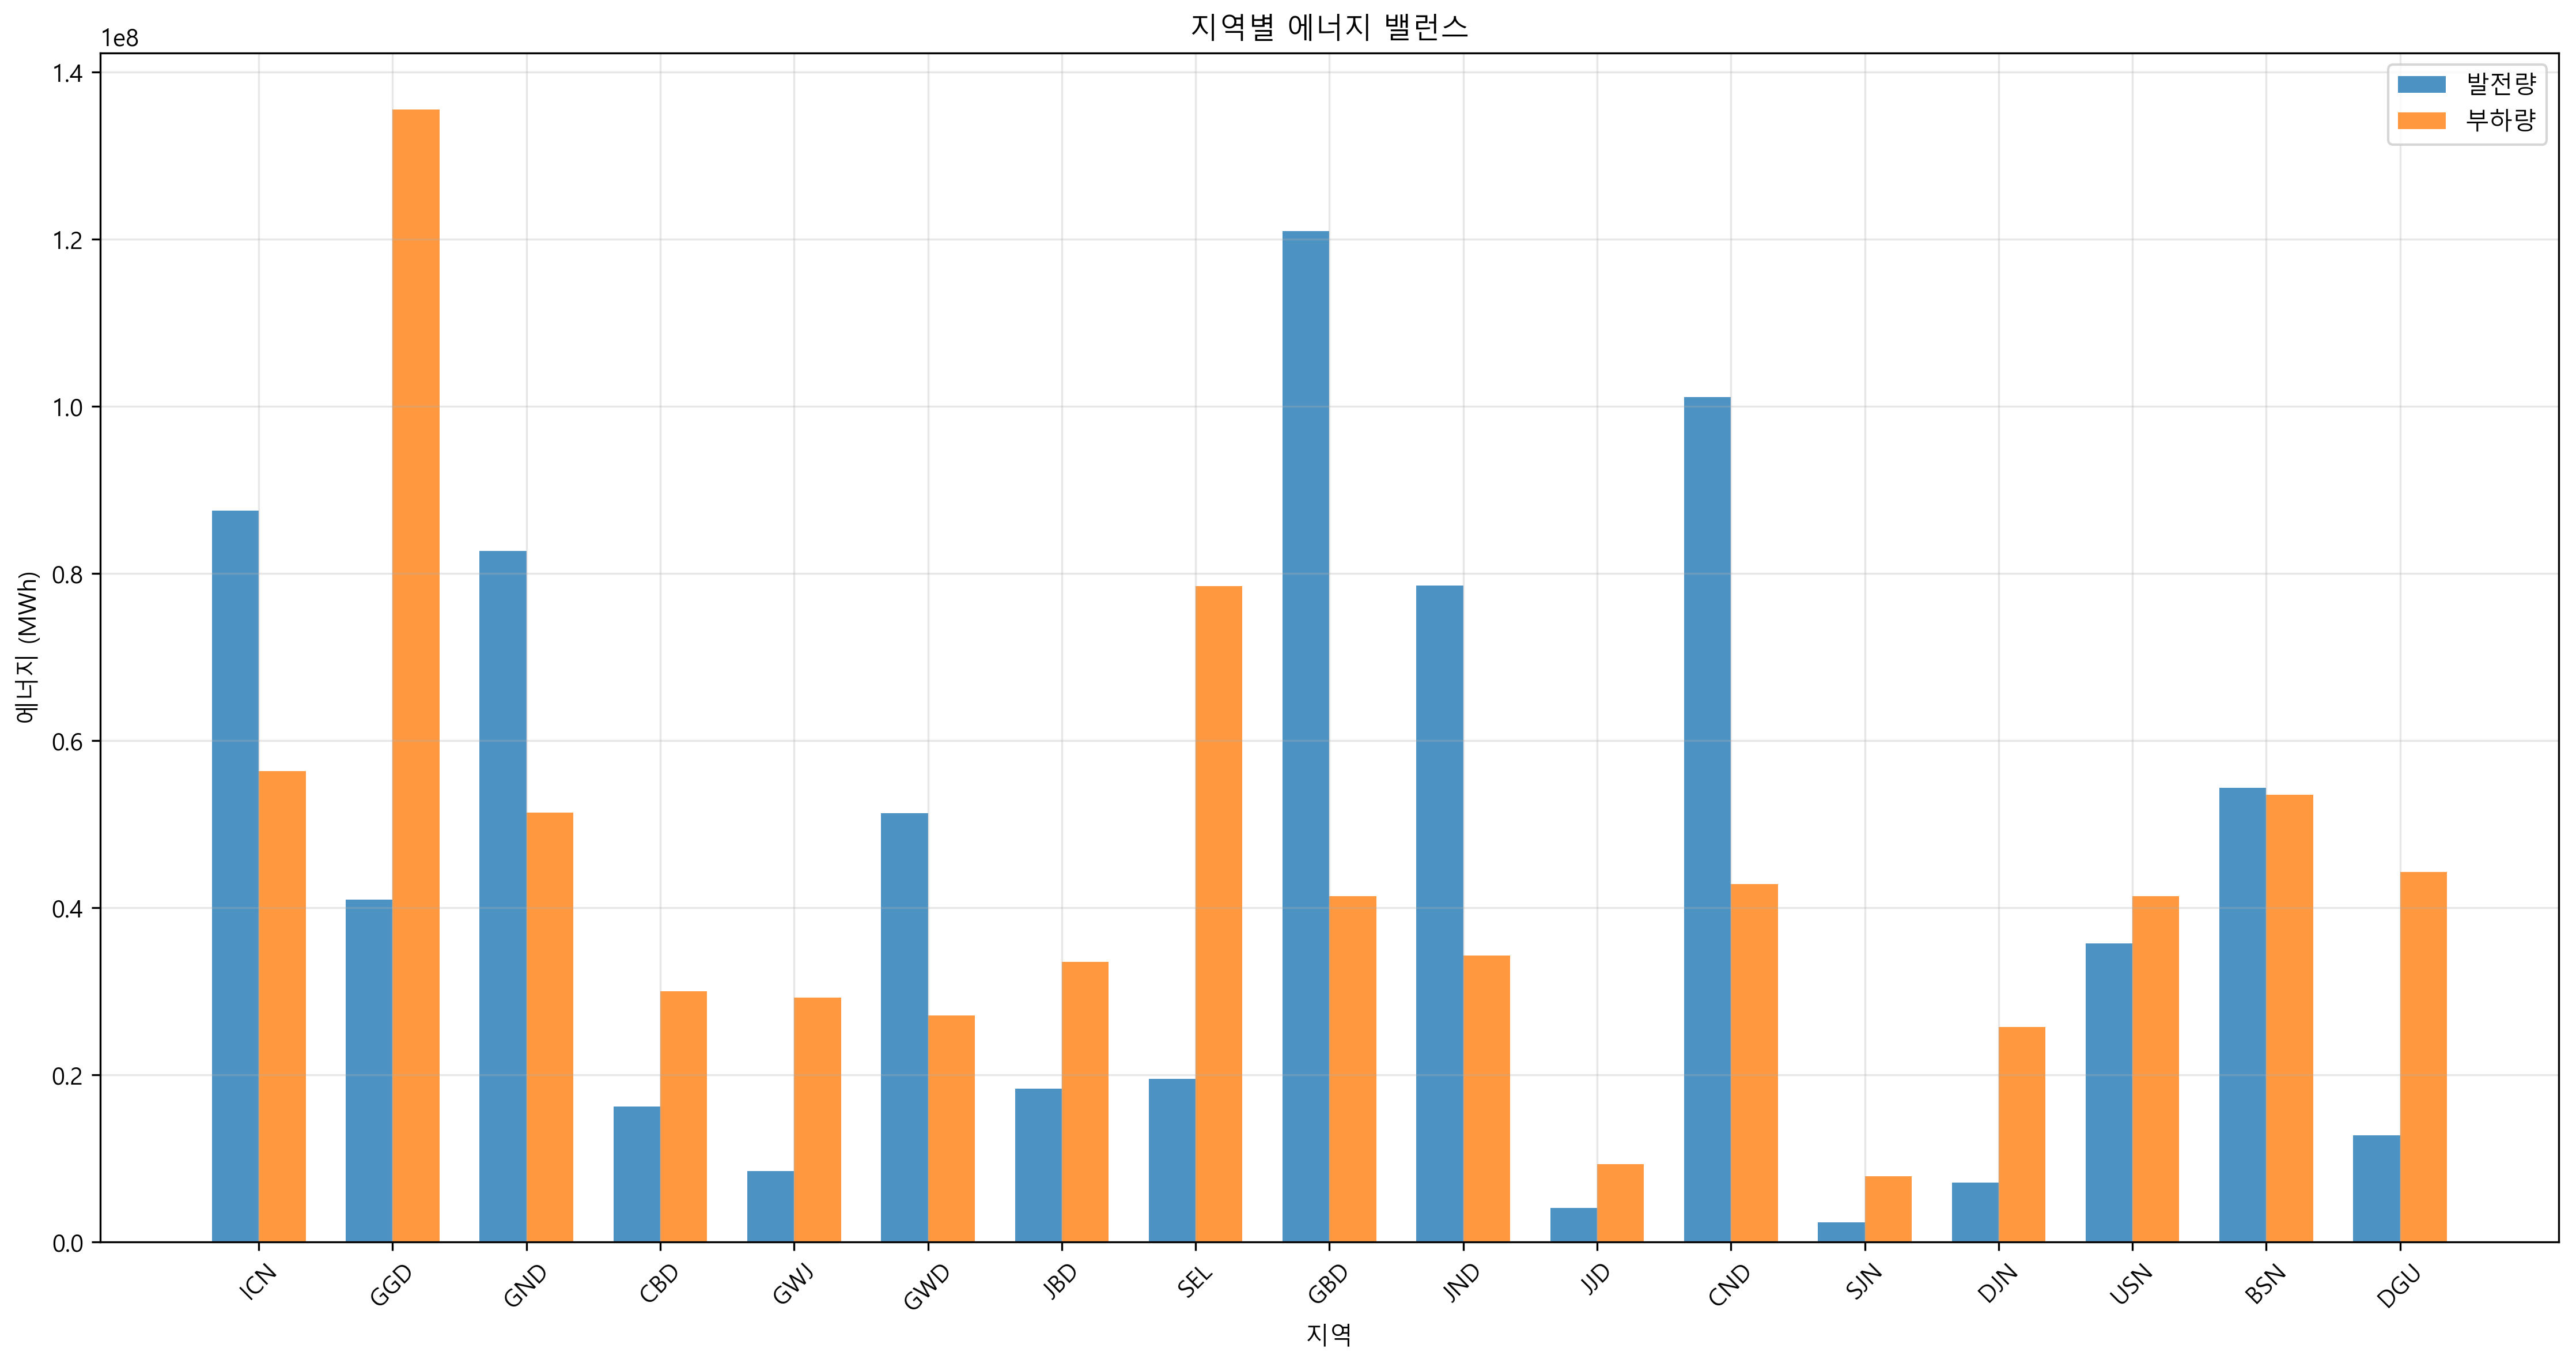

Data behind this chart, as committed beside it:
지역, 발전량(MWh), 부하량(MWh), 밸런스(MWh)
ICN, 87505995, 56368409, 31137586
GGD, 40985668, 135560834, -94575166
GND, 82704307, 51371582, 31332725
CBD, 16152828, 29970934, -13818106
GWJ, 8455837, 29254237, -20798400
GWD, 51318242, 27114172, 24204070
JBD, 18297793, 33534367, -15236574
SEL, 19483087, 78485754, -59002668
GBD, 121015358, 41377929, 79637429
JND, 78549330, 34251064, 44298266
JJD, 4069053, 9276956, -5207904
CND, 101126208, 42811323, 58314885
SJN, 2289256, 7843562, -5554306
DJN, 7094003, 25680778, -18586775
USN, 35686607, 41377929, -5691322
BSN, 54354069, 53511647, 842422
DGU, 12701931, 44234691, -31532760
